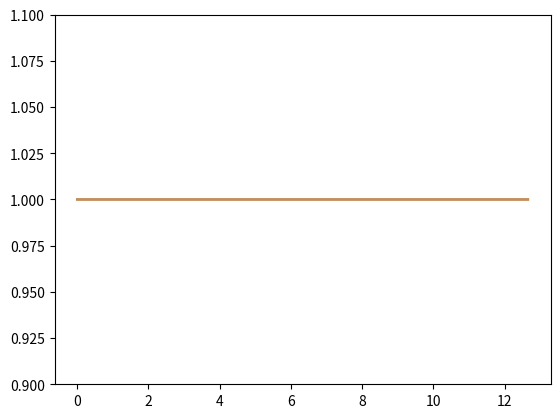

Reproduce this figure in Python.
# Vibrations Course
# Mechanical Engineering Post Graduation Program
# UNESP - Ilha Solteira, SP - Brazil
# ####
# Work by Lucas Veronez Goulart Ferreira
# ####

import numpy as np
import matplotlib.pyplot as plot
from scipy import signal
from scipy.fft import fft

# System parameters
mass = m = 1  # Kilograms [kg]
stiffness = k = 1e4  # Newton/meter [N/m]
wn = np.sqrt(stiffness/mass)  # Natural frequency
critical_damping = cc = 2*m*wn  # zeta = c/cc
zeta = 0.001
c = zeta*cc
wd = wn*np.sqrt(1-(zeta ** 2))

# Sampling parameters
sampling_interval = delta = 0.079
sampling_frequency = fs = 1/delta
tmax = 133
t = np.arange(0,tmax,delta)

# Input Force
A = 100  # [N]
f_t = A*(np.random.rand(len(t))-0.5)
h = (np.exp(-zeta*wn*t)/wd*m)*np.sin(wd*t)
x_t = np.convolve(h,f_t,'full')
x_t_max = max(x_t)
x_t_noised = x_t[:len(t)] + 0.2*x_t_max*(np.random.rand(len(t))-0.5)

# Fourier Transforms
Xw = fft(x_t[:len(t)])*delta
Xw_noised = fft(x_t_noised)*delta
Fw = fft(f_t)*delta
Xw_double_sided = np.concatenate((np.flip(np.conj(Xw[:len(Xw)//2])),Xw[:len(Xw)//2+1]))
w = np.linspace(0,fs,len(t))
w_double_sided = np.linspace(-fs/2,fs/2,len(t))


# Power Spectral Densities
Sfx = (np.conj(Fw)*Xw)/tmax
Sff = (np.conj(Fw)*Fw)/tmax
Sxx = (np.conj(Xw)*Xw)/tmax

Sfx_noised = (np.conj(Fw)*Xw_noised)/tmax
Sff_noised = (np.conj(Fw)*Fw)/tmax
Sxx_noised = (np.conj(Xw_noised)*Xw_noised)/tmax

H1 = Sfx/Sff
H1_noised = Sfx_noised/Sff

gama_fx_squared = np.abs(Sfx**2)/(Sff*Sxx)
gama_fx_squared_noised = np.abs(Sfx_noised**2)/(Sff*Sxx_noised)

frf_analytical = 1 / (k-(m*(2*np.pi*w)**2)+((2*np.pi*w)*c*1j))

# plot.plot(w,np.abs(H1/tmax))
# plot.plot(w,np.abs(frf_analytical))
# plot.xlim([0,fs/2])
# plot.show()

# plot.plot(w,np.unwrap(np.angle(H1/tmax)))
# plot.plot(w,np.angle(frf_analytical))
# plot.xlim([0,fs/2])
# plot.show()

plot.plot(w,np.abs(gama_fx_squared))
plot.plot(w,np.abs(gama_fx_squared_noised))
plot.ylim([0.9,1.1])
plot.show()




